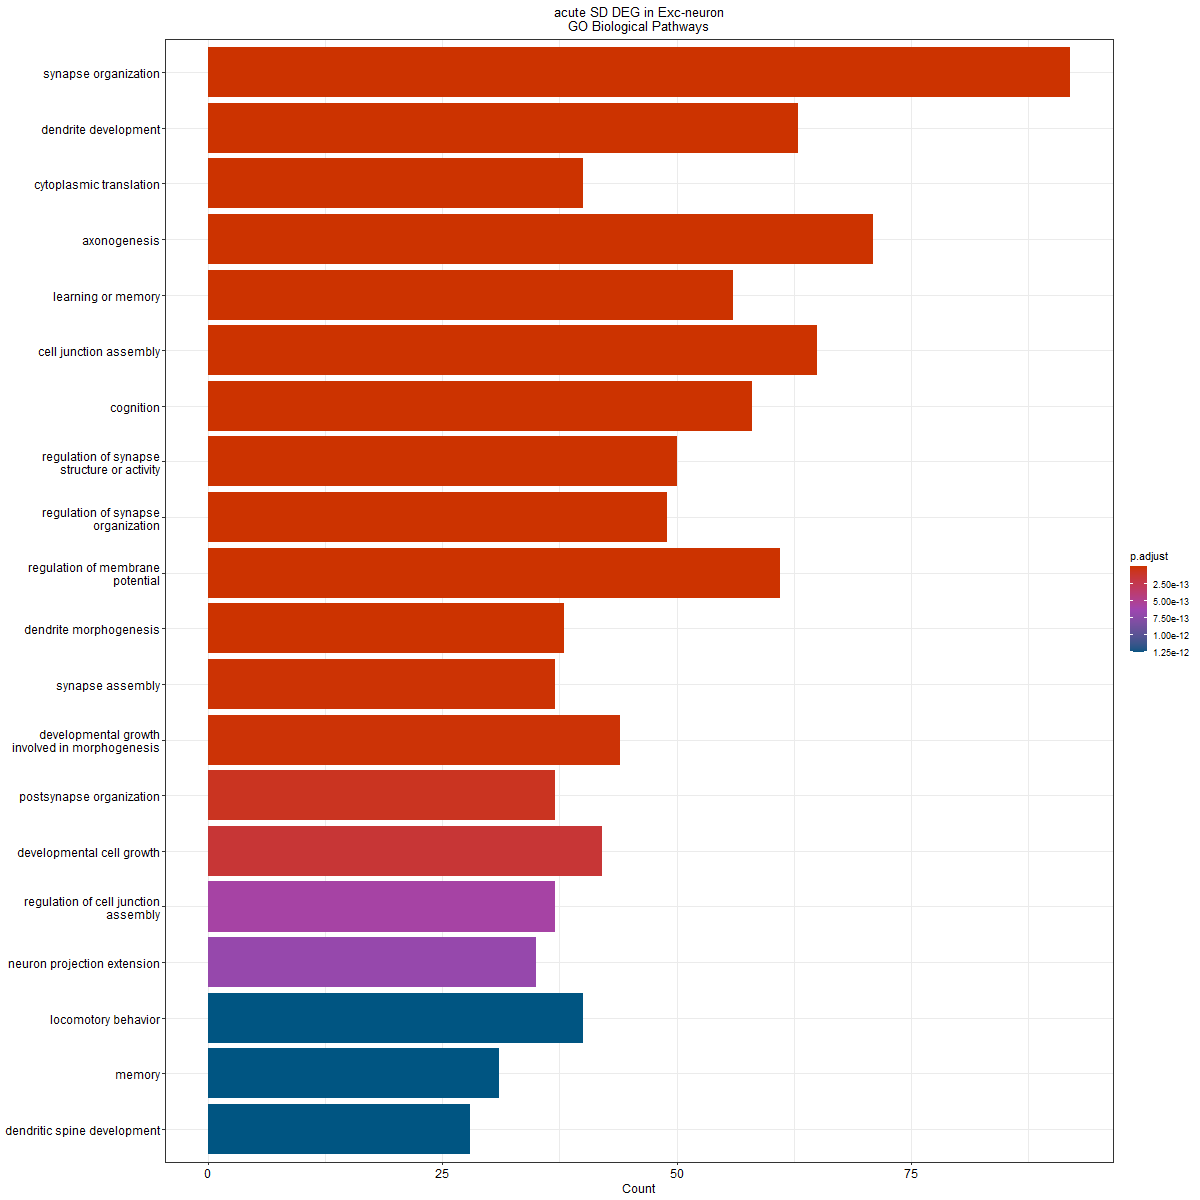

Source data for this figure (header and first rows):
ID, Description, GeneRatio, BgRatio, pvalue, p.adjust, qvalue, geneID, Count
GO:0050808, synapse organization, 92/998, 496/28943, 1.1091383360253e-40, 5.74755485728309e-37, 4.1201570398245e-37, Apoe/Cacna1a/Arc/Adgrb3/Kalrn/Malat1/Etv…, 92
GO:0016358, dendrite development, 63/998, 315/28943, 4.77000331115841e-30, 1.23590785792115e-26, 8.85965351846213e-27, Hecw2/Apoe/Cacna1a/Arc/Adgrb3/Kalrn/Asap…, 63
GO:0002181, cytoplasmic translation, 40/998, 146/28943, 5.70204446058367e-25, 9.84933146491485e-22, 7.06053154435079e-22, Rplp1/Rpl21/Rps4x/Rps3a1/Rpl24/Rps27a/Rp…, 40
GO:0007409, axonogenesis, 71/998, 493/28943, 1.34417360890695e-24, 1.74137691033895e-21, 1.24831280679806e-21, Slit2/Apoe/Cacna1a/Kalrn/Nr4a3/Stmn1/Dip…, 71
GO:0007611, learning or memory, 56/998, 321/28943, 9.62355073196455e-24, 9.97384797860806e-21, 7.14979169117956e-21, Apoe/Arc/Plcb1/Adgrb3/Kalrn/Itga8/Hmgcr/…, 56
GO:0034329, cell junction assembly, 65/998, 445/28943, 5.99211682310653e-23, 5.17519156288968e-20, 3.70985618749876e-20, Cacna1a/Adgrb3/Gpm6a/Smad7/Actn4/Npas4/B…, 65
GO:0050890, cognition, 58/998, 358/28943, 7.11035037793178e-23, 5.26369080834893e-20, 3.77329721559718e-20, Apoe/Arc/Plcb1/Adgrb3/Kalrn/Itga8/Hmgcr/…, 58
GO:0050803, regulation of synapse structure or activ…, 50/998, 272/28943, 2.2642745670273e-22, 1.46668385079194e-19, 1.05139801934728e-19, Apoe/Arc/Adgrb3/Kalrn/Malat1/Etv5/Gpm6a/…, 50
GO:0050807, regulation of synapse organization, 49/998, 264/28943, 3.86450847359023e-22, 2.22509810112717e-19, 1.59507022260818e-19, Apoe/Arc/Adgrb3/Kalrn/Malat1/Etv5/Gpm6a/…, 49
GO:0042391, regulation of membrane potential, 61/998, 469/28943, 4.944496776057e-19, 2.56223822935274e-16, 1.83675043396896e-16, Kcnma1/Cacna1a/Cx3cl1/Smad7/Prkar1b/Gria…, 61
GO:0048813, dendrite morphogenesis, 38/998, 186/28943, 5.91068016613191e-19, 2.78446769280869e-16, 1.99605648863919e-16, Hecw2/Cacna1a/Arc/Adgrb3/Kalrn/Kif1a/Cit…, 38
GO:0007416, synapse assembly, 37/998, 194/28943, 1.89544205123794e-17, 8.1851505912625e-15, 5.86755701650762e-15, Cacna1a/Adgrb3/Gpm6a/Npas4/Bdnf/Lrfn5/My…, 37
GO:0060560, developmental growth involved in morphog…, 44/998, 278/28943, 2.89511297867424e-17, 1.15403657349922e-14, 8.2727560337987e-15, Slit2/Apoe/Fgf1/Unc13a/Dip2b/Sema6d/Ifrd…, 44
GO:0099173, postsynapse organization, 37/998, 208/28943, 2.04903740945134e-16, 7.58436561126917e-14, 5.4368819683863e-14, Apoe/Arc/Kalrn/Etv5/Dgkz/Homer1/Kif1a/Ub…, 37
GO:0048588, developmental cell growth, 42/998, 273/28943, 4.34386609267141e-16, 1.50066093948155e-13, 1.07575462744122e-13, Slit2/Apoe/Unc13a/Smad7/Dip2b/Sema6d/Slc…, 42
GO:1901888, regulation of cell junction assembly, 37/998, 222/28943, 1.80742446228314e-15, 5.85379597721953e-13, 4.19631639960343e-13, Adgrb3/Bdnf/Lrfn5/Mycbp2/Dmtn/Clstn3/Act…, 37
GO:1990138, neuron projection extension, 35/998, 200/28943, 2.24211018642971e-15, 6.83447940357573e-13, 4.89932312564114e-13, Slit2/Apoe/Unc13a/Dip2b/Sema6d/Ifrd1/Bdn…, 35
GO:0007626, locomotory behavior, 40/998, 266/28943, 4.81616778855502e-15, 1.25975467195354e-12, 9.03060033176388e-13, Kcnma1/Apoe/Cacna1a/Kalrn/Etv5/Egr1/Lsam…, 40
GO:0007613, memory, 31/998, 160/28943, 4.83500404122585e-15, 1.25975467195354e-12, 9.03060033176388e-13, Apoe/Arc/Plcb1/Kalrn/Itga8/Egr1/Gria1/Np…, 31
GO:0060996, dendritic spine development, 28/998, 129/28943, 4.86204041664816e-15, 1.25975467195354e-12, 9.03060033176388e-13, Apoe/Arc/Kalrn/Asap1/Kif1a/Ube3a/Camk2a/…, 28
GO:0007612, learning, 33/998, 187/28943, 1.09894383686521e-14, 2.71177474411214e-12, 1.94394626581319e-12, Adgrb3/Kalrn/Hmgcr/Pde8b/Btg2/Grm5/Synpo…, 33
GO:0035418, protein localization to synapse, 23/998, 89/28943, 2.43329317817423e-14, 5.73151147695403e-12, 4.10865628027601e-12, Kalrn/Homer1/Tamalin/Camk2a/Dlg2/Kif5c/B…, 23
GO:1902414, protein localization to cell junction, 26/998, 123/28943, 8.91560464845831e-14, 2.00872449079613e-11, 1.43996195901187e-11, Kalrn/Homer1/Actn4/Tamalin/Camk2a/Dlg2/K…, 26
GO:0106027, neuron projection organization, 24/998, 111/28943, 4.7246198150809e-13, 1.02012416173955e-10, 7.31279970500899e-11, Apoe/Arc/Kalrn/Homer1/Kif1a/Ube3a/Atp1a3…, 24
GO:0099003, vesicle-mediated transport in synapse, 36/998, 260/28943, 1.39888317449091e-12, 2.89960504408475e-10, 2.07859314643301e-10, Cacna1a/Arc/Cadps2/Pacsin1/Unc13a/Prkar1…, 36
GO:0035249, synaptic transmission, glutamatergic, 24/998, 117/28943, 1.59238528202894e-12, 3.17374635825923e-10, 2.27511241306888e-10, Cacna1a/Dgkz/Unc13a/Homer1/Grm5/Dgki/Grm…, 24
GO:0007269, neurotransmitter secretion, 30/998, 186/28943, 1.99592161534823e-12, 3.6938806466909e-10, 2.64797269946011e-10, Cacna1a/Cadps2/Nr4a1/Unc13a/Kcnh1/Dgki/C…, 30
GO:0099643, signal release from synapse, 30/998, 186/28943, 1.99592161534823e-12, 3.6938806466909e-10, 2.64797269946011e-10, Cacna1a/Cadps2/Nr4a1/Unc13a/Kcnh1/Dgki/C…, 30
GO:0031346, positive regulation of cell projection o…, 48/998, 441/28943, 2.52347594622111e-12, 4.50919046666131e-10, 3.23243071296345e-10, Apoe/Kalrn/Gpm6a/Pacsin1/Cx3cl1/Map6/Cux…, 48
GO:0043087, regulation of GTPase activity, 42/998, 351/28943, 2.76041404194747e-12, 4.76815518845726e-10, 3.41807058036232e-10, Kalrn/Asap1/Cx3cl1/Stmn1/Dgki/Ngef/Iqsec…, 42
GO:0006836, neurotransmitter transport, 34/998, 243/28943, 4.34650513749543e-12, 7.26567407177462e-10, 5.20842669956583e-10, Cacna1a/Cadps2/Nr4a1/Unc13a/Kcnh1/Dgki/C…, 34
GO:0097061, dendritic spine organization, 22/998, 102/28943, 4.65734020142386e-12, 7.37871918596545e-10, 5.28946352907272e-10, Apoe/Arc/Kalrn/Homer1/Kif1a/Ube3a/Ngef/C…, 22
GO:0048638, regulation of developmental growth, 45/998, 402/28943, 4.69891418635392e-12, 7.37871918596545e-10, 5.28946352907272e-10, Slit2/Apoe/Plcb1/Unc13a/Smad7/Dip2b/Sema…, 45
GO:0043254, regulation of protein-containing complex…, 46/998, 425/28943, 8.79454312297887e-12, 1.34039183715519e-09, 9.60865098482738e-10, Nav3/Slit2/Apoe/Lmo4/Asap1/Unc13a/Sptan1…, 46
GO:1902473, regulation of protein localization to sy…, 12/998, 26/28943, 1.63657821444596e-11, 2.42307094493113e-09, 1.73698782519693e-09, Kalrn/Tamalin/Camk2a/Mapt/Prkcz/Clstn3/N…, 12
GO:0001505, regulation of neurotransmitter levels, 34/998, 255/28943, 1.69900253282005e-11, 2.44561975696486e-09, 1.75315202874911e-09, Cacna1a/Cadps2/Nr4a1/Unc13a/Kcnh1/Dgki/C…, 34
GO:0010563, negative regulation of phosphorus metabo…, 47/998, 453/28943, 2.29261276385149e-11, 3.12639982691538e-09, 2.24117186804208e-09, Slit2/Apoe/Hmgcr/Ppia/Smad7/Prkar1b/Ptpn…, 47
GO:0045936, negative regulation of phosphate metabol…, 47/998, 453/28943, 2.29261276385149e-11, 3.12639982691538e-09, 2.24117186804208e-09, Slit2/Apoe/Hmgcr/Ppia/Smad7/Prkar1b/Ptpn…, 47
GO:0051963, regulation of synapse assembly, 23/998, 122/28943, 2.88051506285552e-11, 3.82739206556854e-09, 2.74368087903297e-09, Adgrb3/Bdnf/Lrfn5/Mycbp2/Clstn3/Mef2c/Ad…, 23
GO:0042326, negative regulation of phosphorylation, 43/998, 394/28943, 3.21851068440873e-11, 4.16958059165151e-09, 2.98898005402063e-09, Slit2/Apoe/Hmgcr/Ppia/Smad7/Prkar1b/Ptpn…, 43
GO:0050767, regulation of neurogenesis, 47/998, 463/28943, 4.86371215696535e-11, 6.14725765790109e-09, 4.40668554606694e-09, Slit2/Apoe/Kalrn/Etv5/Cx3cl1/Grm5/Cit/Di…, 47
GO:0050773, regulation of dendrite development, 24/998, 137/28943, 5.41274473348236e-11, 6.67829600212038e-09, 4.78736244723289e-09, Hecw2/Adgrb3/Kalrn/Pacsin1/Cit/Cux1/Numb…, 24
GO:0006091, generation of precursor metabolites and …, 47/998, 465/28943, 5.63650308908388e-11, 6.79264162968202e-09, 4.86933155480466e-09, Gapdh/Nr4a3/Ppp1r1a/Slc25a25/Bdnf/Stk40/…, 47
GO:0060078, regulation of postsynaptic membrane pote…, 22/998, 117/28943, 8.1582178456313e-11, 9.60815565365032e-09, 6.88764372661073e-09, Cx3cl1/Prkar1b/Gria1/Dgki/Npas4/Bdnf/Prk…, 22
GO:0099072, regulation of postsynaptic membrane neur…, 20/998, 96/28943, 8.4676842120034e-11, 9.75100879702259e-09, 6.99004855769825e-09, Arc/Kalrn/Pacsin1/Tamalin/Camk2a/Dlg2/Iq…, 20
GO:0006119, oxidative phosphorylation, 24/998, 140/28943, 8.66364778687402e-11, 9.75978757208287e-09, 6.99634165672275e-09, Bdnf/Ndufa13/Chchd10/Cox4i1/Ndufs7/Chchd…, 24
GO:0007616, long-term memory, 14/998, 43/28943, 9.47049699604856e-11, 1.04417266879837e-08, 7.48519236261038e-09, Apoe/Arc/Egr1/Gria1/Npas4/Slc17a7/Prkcz/…, 14
GO:0099504, synaptic vesicle cycle, 31/998, 230/28943, 1.00287371934565e-10, 1.08268575284357e-08, 7.76127490256754e-09, Cacna1a/Cadps2/Pacsin1/Unc13a/Prkar1b/Kc…, 31
GO:0099565, chemical synaptic transmission, postsyna…, 20/998, 102/28943, 2.67778881754703e-10, 2.77526033050574e-08, 1.98945615518389e-08, Cx3cl1/Prkar1b/Dgki/Npas4/Bdnf/Prkn/Slc1…, 20
GO:0150115, cell-substrate junction organization, 20/998, 102/28943, 2.67778881754703e-10, 2.77526033050574e-08, 1.98945615518389e-08, Dmtn/Iqsec1/Itgav/Mapre2/Pip5k1a/Actn1/A…, 20
GO:0001764, neuron migration, 28/998, 200/28943, 3.30075381731539e-10, 3.35382476104477e-08, 2.40420231605903e-08, Gpm6a/Astn2/Camk2a/Nr4a2/Apbb2/Matn2/Mrt…, 28
GO:0007215, glutamate receptor signaling pathway, 14/998, 47/28943, 3.63007474268832e-10, 3.57324085168635e-08, 2.56149159349187e-08, Plcb1/Kalrn/Cx3cl1/Unc13a/Homer1/Grm5/Gr…, 14
GO:1990778, protein localization to cell periphery, 40/998, 377/28943, 3.65460758663405e-10, 3.57324085168635e-08, 2.56149159349187e-08, Kalrn/Pacsin1/Atp2c1/Tamalin/Camk2a/Dlg2…, 40
GO:0045333, cellular respiration, 31/998, 245/28943, 4.97126160373933e-10, 4.77056993158837e-08, 3.41980159836181e-08, Nr4a3/Slc25a25/Bdnf/Ndufa13/Coq10b/Chchd…, 31
GO:0048639, positive regulation of developmental gro…, 29/998, 218/28943, 5.48528108950014e-10, 5.15859935677657e-08, 3.69796200005373e-08, Apoe/Plcb1/Unc13a/Smad7/Slc25a4/Bdnf/Rnf…, 29
GO:0051966, regulation of synaptic transmission, glu…, 18/998, 85/28943, 5.57471177112095e-10, 5.15859935677657e-08, 3.69796200005373e-08, Dgkz/Homer1/Grm5/Dgki/Grm1/Prkn/Syt1/Mef…, 18
GO:0015980, energy derivation by oxidation of organi…, 37/998, 337/28943, 6.43949705432673e-10, 5.85429363781072e-08, 4.1966731495326e-08, Nr4a3/Ppp1r1a/Slc25a25/Bdnf/Stk40/Ndufa1…, 37
GO:0051592, response to calcium ion, 22/998, 130/28943, 6.77656713224413e-10, 6.05451222056709e-08, 4.34020061881843e-08, Kcnma1/Calm1/Homer1/Junb/Kcnh1/Ryr2/Fos/…, 22
GO:0007264, small GTPase mediated signal transductio…, 43/998, 434/28943, 6.91069679761917e-10, 6.06970013648518e-08, 4.35108813537878e-08, Slit2/Apoe/Arhgap26/Dgkz/Stmn1/Dgki/Plek…, 43
GO:0031589, cell-substrate adhesion, 39/998, 371/28943, 7.93169746632614e-10, 6.85034271175034e-08, 4.91069479976578e-08, Abi3bp/Itga8/Actn4/Smoc2/Skap1/Dmtn/Itga…, 39
... 1,011 more rows
